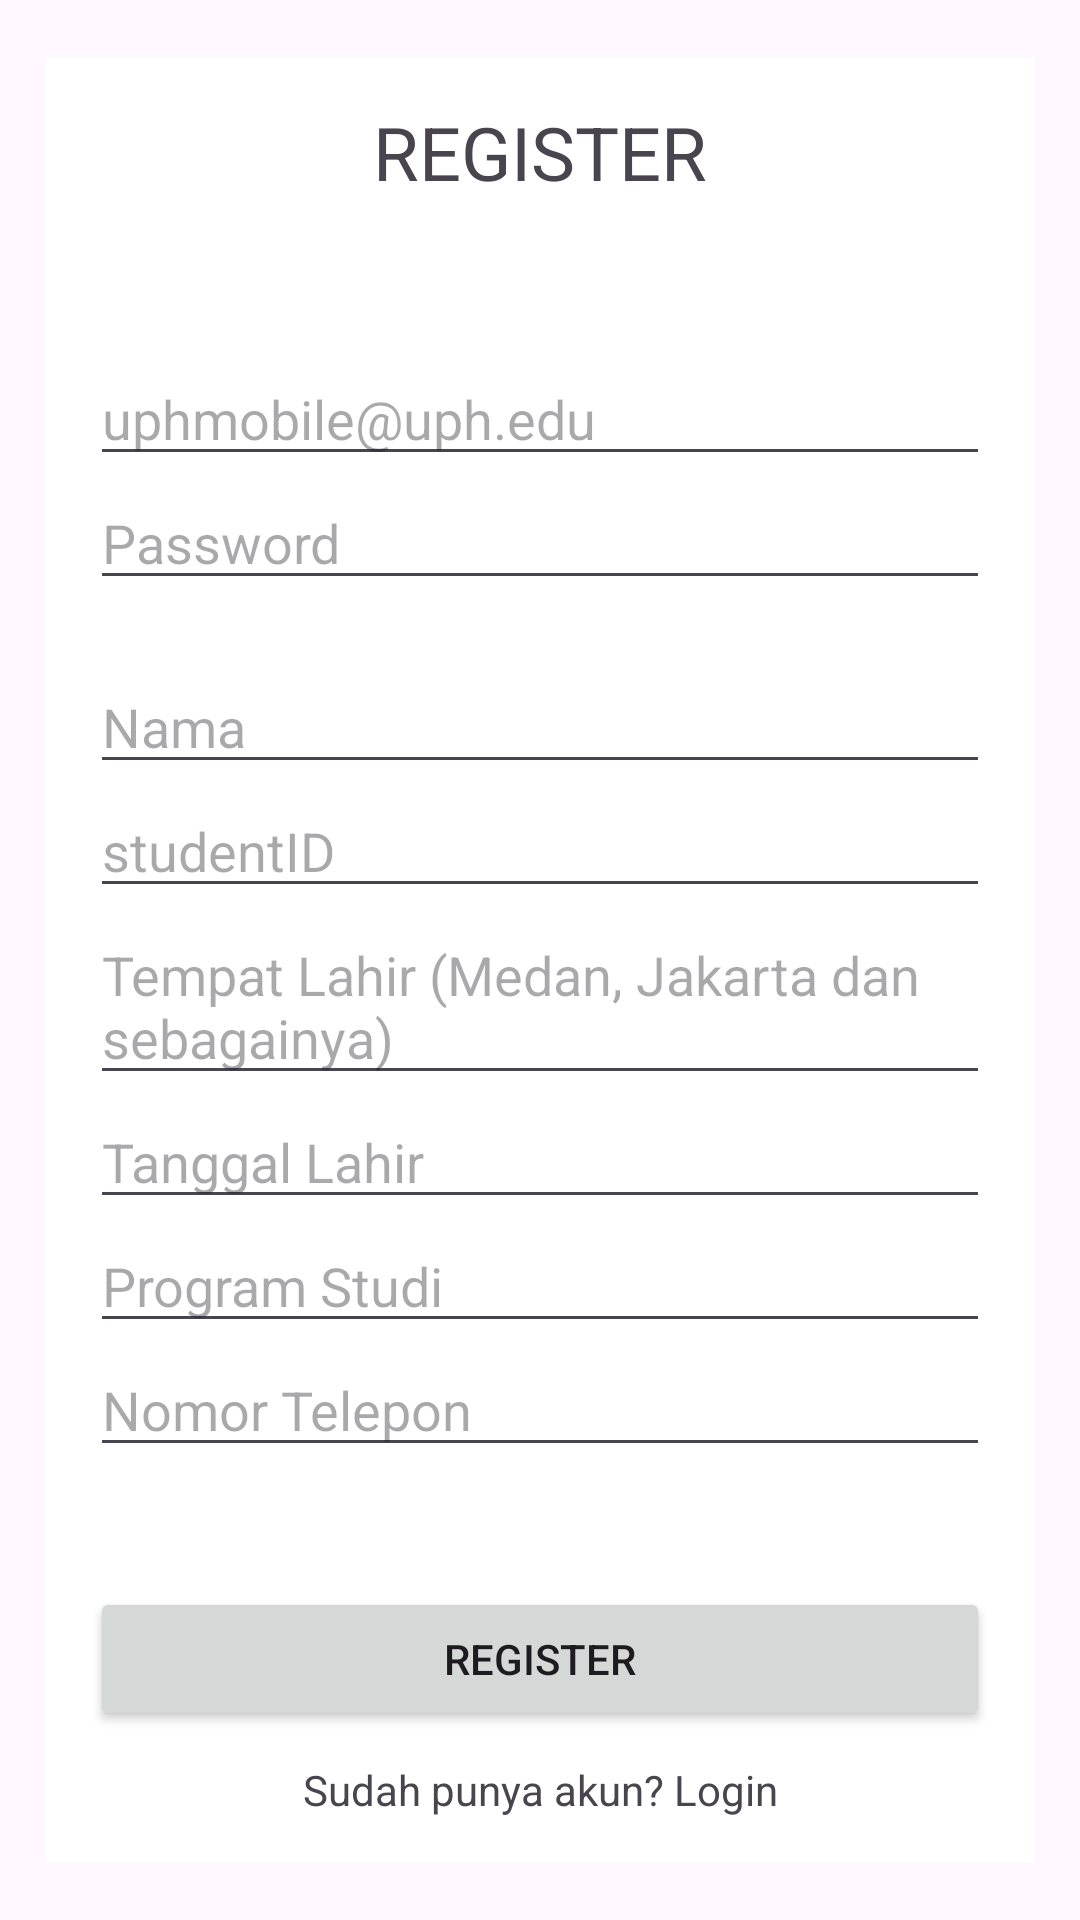

Layout XML and referenced resources for this Android screen:
<!-- AndroidManifest.xml: application theme Theme.UPHMobile23SI1 -->
<!-- res/layout/activity_register.xml -->
<?xml version="1.0" encoding="utf-8"?>
<androidx.constraintlayout.widget.ConstraintLayout xmlns:android="http://schemas.android.com/apk/res/android"
    xmlns:app="http://schemas.android.com/apk/res-auto"
    xmlns:tools="http://schemas.android.com/tools"
    android:id="@+id/main"
    android:layout_width="match_parent"
    android:layout_height="match_parent"
    tools:context=".RegisterActivity">
    <LinearLayout
        android:layout_width="match_parent"
        android:layout_height="wrap_content"
        android:orientation="vertical"
        app:layout_constraintBottom_toBottomOf="parent"
        app:layout_constraintEnd_toEndOf="parent"
        app:layout_constraintStart_toStartOf="parent"
        app:layout_constraintTop_toTopOf="parent"
        android:padding="15dp"
        android:layout_margin="15dp"
        android:background="@color/cardview_light_background">
        <TextView
            android:layout_width="match_parent"
            android:layout_height="wrap_content"
            android:text="REGISTER"
            android:textAlignment="center"
            android:textSize="12pt"
            android:layout_marginBottom="50dp"/>
        <EditText
            android:id="@+id/edtEmail"
            android:layout_width="match_parent"
            android:layout_height="wrap_content"
            android:hint="uphmobile@uph.edu"/>
        <EditText
            android:id="@+id/edtPassword"
            android:layout_width="match_parent"
            android:layout_height="wrap_content"
            android:inputType="textPassword"
            android:layout_marginBottom="20dp"
            android:hint="Password"/>
        <EditText
            android:id="@+id/edtNama"
            android:layout_width="match_parent"
            android:layout_height="wrap_content"
            android:hint="Nama"/>
        <EditText
            android:id="@+id/edtStudentID"
            android:layout_width="match_parent"
            android:layout_height="wrap_content"
            android:hint="studentID"/>
        <EditText
            android:id="@+id/edtTempatLahir"
            android:layout_width="match_parent"
            android:layout_height="wrap_content"
            android:hint="Tempat Lahir (Medan, Jakarta dan sebagainya)"/>
        <EditText
            android:id="@+id/edtTanggalLahir"
            android:layout_width="match_parent"
            android:layout_height="wrap_content"
            android:hint="Tanggal Lahir"/>
        <EditText
            android:id="@+id/edtProdi"
            android:layout_width="match_parent"
            android:layout_height="wrap_content"
            android:hint="Program Studi"/>
        <EditText
            android:id="@+id/edtTelepon"
            android:layout_width="match_parent"
            android:layout_height="wrap_content"
            android:inputType="phone"
            android:hint="Nomor Telepon"/>

        <Button
            android:id="@+id/btnRegister"
            android:layout_width="match_parent"
            android:layout_height="wrap_content"
            android:layout_marginTop="40dp"
            android:text="Register"/>
        <TextView
            android:id="@+id/txvLogin"
            android:layout_width="match_parent"
            android:layout_height="wrap_content"
            android:textAlignment="center"
            android:layout_marginTop="10dp"
            android:text="Sudah punya akun? Login"/>

    </LinearLayout>
</androidx.constraintlayout.widget.ConstraintLayout>
<!-- resources referenced by this layout -->
<resources>
  <style name="Theme.UPHMobile23SI1" parent="Base.Theme.UPHMobile23SI1" />
  <style name="Base.Theme.UPHMobile23SI1" parent="Theme.Material3.DayNight.NoActionBar">
          
          
      </style>
</resources>
